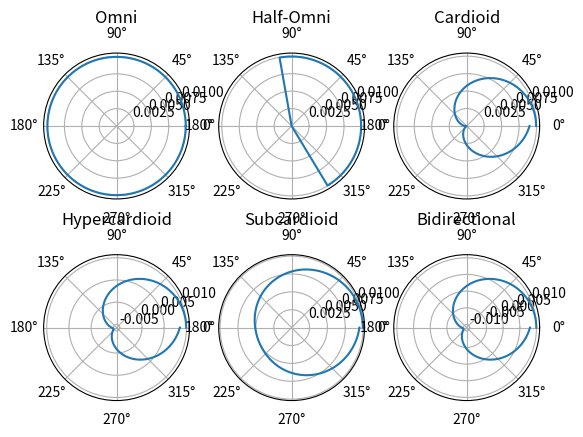

Reproduce this figure in Python.
import numpy as np
import matplotlib.pyplot as plt

omni =    [0.009947,0.009947,0.009947,0.009947,0.009947,0.009947,0.009947,0.009947,0.009947,0.009947,0.009947,0.009947,0.009947,0.009947,0.009947,0.009947,0.009947,0.009947,0.009947,0.009947,0.009947,0.009947,0.009947,0.009947,0.009947,0.009947,0.009947,0.009947,0.009947,0.009947,0.009947,0.009947,0.009947,0.009947,0.009947,0.009947,0.009947,0.009947,0.009947,0.009947,0.009947,0.009947,0.009947,0.009947,0.009947,0.009947,0.009947,0.009947,0.009947,0.009947,0.009947,0.009947,0.009947,0.009947,0.009947,0.009947,0.009947,0.009947,0.009947,0.009947,0.009947,0.009947,0.009947,0.009947,0.009947,0.009947,0.009947,0.009947,0.009947,0.009947,0.009947,0.009947,0.009947,0.009947,0.009947,0.009947,0.009947,0.009947,0.009947,0.009947,0.009947,0.009947,0.009947,0.009947,0.009947,0.009947,0.009947,0.009947,0.009947,0.009947,0.009947,0.009947,0.009947,0.009947,0.009947,0.009947,0.009947,0.009947,0.009947,0.009947,0.009947,0.009947,0.009947,0.009947,0.009947,0.009947,0.009947,0.009947,0.009947,0.009947,0.009947,0.009947,0.009947,0.009947,0.009947,0.009947,0.009947,0.009947,0.009947,0.009947,0.009947,0.009947,0.009947,0.009947,0.009947,0.009947,0.009947,0.009947,0.009947,0.009947,0.009947,0.009947,0.009947,0.009947,0.009947,0.009947,0.009947,0.009947,0.009947,0.009947,0.009947,0.009947,0.009947,0.009947,0.009947,0.009947,0.009947,0.009947,0.009947,0.009947,0.009947,0.009947,0.009947,0.009947,0.009947,0.009947,0.009947,0.009947,0.009947,0.009947,0.009947,0.009947,0.009947,0.009947,0.009947,0.009947,0.009947,0.009947,0.009947,0.009947,0.009947,0.009947,0.009947,0.009947,0.009947,0.009947,0.009947,0.009947,0.009947,0.009947,0.009947,0.009947,0.009947,0.009947,0.009947,0.009947,0.009947,0.009947,0.009947,0.009947,0.009947,0.009947,0.009947,0.009947,0.009947,0.009947,0.009947,0.009947,0.009947,0.009947,0.009947,0.009947,0.009947,0.009947,0.009947,0.009947,0.009947,0.009947,0.009947,0.009947,0.009947,0.009947,0.009947,0.009947,0.009947,0.009947,0.009947,0.009947,0.009947,0.009947,0.009947,0.009947,0.009947,0.009947,0.009947,0.009947,0.009947,0.009947,0.009947,0.009947,0.009947,0.009947,0.009947,0.009947,0.009947,0.009947,0.009947,0.009947,0.009947,0.009947,0.009947,0.009947,0.009947,0.009947,0.009947,0.009947,0.009947,0.009947,0.009947,0.009947,0.009947,0.009947,0.009947,0.009947,0.009947,0.009947,0.009947,0.009947,0.009947,0.009947,0.009947,0.009947,0.009947,0.009947,0.009947,0.009947,0.009947,0.009947,0.009947,0.009947,0.009947,0.009947,0.009947,0.009947,0.009947,0.009947,0.009947,0.009947,0.009947,0.009947,0.009947,0.009947,0.009947,0.009947,0.009947,0.009947,0.009947,0.009947,0.009947,0.009947,0.009947,0.009947,0.009947,0.009947,0.009947,0.009947,0.009947,0.009947,0.009947,0.009947,0.009947,0.009947,0.009947,0.009947,0.009947,0.009947,0.009947,0.009947,0.009947,0.009947,0.009947,0.009947,0.009947,0.009947,0.009947,0.009947,0.009947,0.009947,0.009947,0.009947,0.009947,0.009947,0.009947,0.009947,0.009947]
homni =   [0.009947,0.009947,0.009947,0.009947,0.009947,0.009947,0.009947,0.009947,0.009947,0.009947,0.009947,0.009947,0.009947,0.009947,0.009947,0.009947,0.009947,0.009947,0.009947,0.009947,0.009947,0.009947,0.009947,0.009947,0.009947,0.009947,0.009947,0.009947,0.009947,0.009947,0.009947,0.009947,0.009947,0.009947,0.009947,0.009947,0.009947,0.009947,0.009947,0.009947,0.009947,0.009947,0.009947,0.009947,0.009947,0.009947,0.009947,0.009947,0.009947,0.009947,0.009947,0.009947,0.009947,0.009947,0.009947,0.009947,0.009947,0.009947,0.009947,0.009947,0.009947,0.009947,0.009947,0.009947,0.009947,0.009947,0.009947,0.009947,0.009947,0.009947,0.009947,0.009947,0.009947,0.009947,0.009947,0.009947,0.009947,0.009947,0.009947,0.009947,0.009947,0.009947,0.009947,0.009947,0.009947,0.009947,0.009947,0.009947,0.009947,0.009947,0.009947,0.000000,0.000000,0.000000,0.000000,0.000000,0.000000,0.000000,0.000000,0.000000,0.000000,0.000000,0.000000,0.000000,0.000000,0.000000,0.000000,0.000000,0.000000,0.000000,0.000000,0.000000,0.000000,0.000000,0.000000,0.000000,0.000000,0.000000,0.000000,0.000000,0.000000,0.000000,0.000000,0.000000,0.000000,0.000000,0.000000,0.000000,0.000000,0.000000,0.000000,0.000000,0.000000,0.000000,0.000000,0.000000,0.000000,0.000000,0.000000,0.000000,0.000000,0.000000,0.000000,0.000000,0.000000,0.000000,0.000000,0.000000,0.000000,0.000000,0.000000,0.000000,0.000000,0.000000,0.000000,0.000000,0.000000,0.000000,0.000000,0.000000,0.000000,0.000000,0.000000,0.000000,0.000000,0.000000,0.000000,0.000000,0.000000,0.000000,0.000000,0.000000,0.000000,0.000000,0.000000,0.000000,0.000000,0.000000,0.000000,0.000000,0.000000,0.000000,0.000000,0.000000,0.000000,0.000000,0.000000,0.000000,0.000000,0.000000,0.000000,0.000000,0.000000,0.000000,0.000000,0.000000,0.000000,0.000000,0.000000,0.000000,0.000000,0.000000,0.000000,0.000000,0.000000,0.000000,0.000000,0.000000,0.000000,0.000000,0.000000,0.000000,0.000000,0.000000,0.000000,0.000000,0.000000,0.000000,0.000000,0.000000,0.000000,0.000000,0.000000,0.000000,0.000000,0.000000,0.000000,0.000000,0.000000,0.000000,0.000000,0.000000,0.000000,0.000000,0.000000,0.000000,0.000000,0.000000,0.000000,0.000000,0.000000,0.000000,0.000000,0.000000,0.000000,0.000000,0.000000,0.000000,0.000000,0.000000,0.000000,0.000000,0.000000,0.000000,0.000000,0.000000,0.000000,0.000000,0.000000,0.000000,0.000000,0.000000,0.000000,0.000000,0.000000,0.000000,0.000000,0.000000,0.000000,0.000000,0.000000,0.009947,0.009947,0.009947,0.009947,0.009947,0.009947,0.009947,0.009947,0.009947,0.009947,0.009947,0.009947,0.009947,0.009947,0.009947,0.009947,0.009947,0.009947,0.009947,0.009947,0.009947,0.009947,0.009947,0.009947,0.009947,0.009947,0.009947,0.009947,0.009947,0.009947,0.009947,0.009947,0.009947,0.009947,0.009947,0.009947,0.009947,0.009947,0.009947,0.009947,0.009947,0.009947,0.009947,0.009947,0.009947,0.009947,0.009947,0.009947,0.009947,0.009947,0.009947,0.009947,0.009947,0.009947]
card =    [0.009947,0.009946,0.009944,0.009940,0.009935,0.009928,0.009920,0.009910,0.009899,0.009886,0.009872,0.009856,0.009838,0.009820,0.009799,0.009778,0.009755,0.009730,0.009704,0.009676,0.009647,0.009617,0.009585,0.009552,0.009517,0.009481,0.009444,0.009405,0.009365,0.009324,0.009281,0.009237,0.009191,0.009145,0.009097,0.009048,0.008997,0.008946,0.008893,0.008839,0.008784,0.008727,0.008670,0.008611,0.008551,0.008490,0.008429,0.008366,0.008302,0.008237,0.008171,0.008104,0.008036,0.007967,0.007897,0.007826,0.007755,0.007682,0.007609,0.007535,0.007460,0.007385,0.007309,0.007232,0.007154,0.007076,0.006997,0.006917,0.006837,0.006756,0.006675,0.006593,0.006511,0.006428,0.006344,0.006261,0.006177,0.006092,0.006008,0.005923,0.005837,0.005752,0.005666,0.005580,0.005493,0.005407,0.005321,0.005234,0.005147,0.005060,0.004974,0.004887,0.004800,0.004713,0.004627,0.004540,0.004454,0.004367,0.004281,0.004196,0.004110,0.004025,0.003940,0.003855,0.003770,0.003686,0.003603,0.003519,0.003437,0.003354,0.003273,0.003191,0.003110,0.003030,0.002951,0.002872,0.002793,0.002716,0.002639,0.002562,0.002487,0.002412,0.002338,0.002265,0.002192,0.002121,0.002050,0.001980,0.001912,0.001844,0.001777,0.001711,0.001646,0.001582,0.001519,0.001457,0.001396,0.001336,0.001277,0.001220,0.001164,0.001108,0.001054,0.001002,0.000950,0.000899,0.000850,0.000802,0.000756,0.000710,0.000666,0.000624,0.000582,0.000542,0.000503,0.000466,0.000430,0.000395,0.000362,0.000330,0.000300,0.000271,0.000243,0.000217,0.000193,0.000169,0.000148,0.000127,0.000109,0.000091,0.000076,0.000061,0.000048,0.000037,0.000027,0.000019,0.000012,0.000007,0.000003,0.000001,0.000000,0.000001,0.000003,0.000007,0.000012,0.000019,0.000027,0.000037,0.000048,0.000061,0.000076,0.000091,0.000109,0.000127,0.000148,0.000169,0.000193,0.000217,0.000243,0.000271,0.000300,0.000330,0.000362,0.000395,0.000430,0.000466,0.000503,0.000542,0.000582,0.000624,0.000666,0.000710,0.000756,0.000802,0.000850,0.000899,0.000950,0.001002,0.001054,0.001108,0.001164,0.001220,0.001277,0.001336,0.001396,0.001457,0.001519,0.001582,0.001646,0.001711,0.001777,0.001844,0.001912,0.001980,0.002050,0.002121,0.002192,0.002265,0.002338,0.002412,0.002487,0.002562,0.002639,0.002716,0.002793,0.002872,0.002951,0.003030,0.003110,0.003191,0.003273,0.003354,0.003437,0.003519,0.003603,0.003686,0.003770,0.003855,0.003940,0.004025,0.004110,0.004196,0.004281,0.004367,0.004454,0.004540,0.004627,0.004713,0.004800,0.004887,0.004974,0.005060,0.005147,0.005234,0.005321,0.005407,0.005493,0.005580,0.005666,0.005752,0.005837,0.005923,0.006008,0.006092,0.006177,0.006261,0.006344,0.006428,0.006511,0.006593,0.006675,0.006756,0.006837,0.006917,0.006997,0.007076,0.007154,0.007232,0.007309,0.007385,0.007460,0.007535,0.007609,0.007682,0.007755,0.007826,0.007897,0.007967,0.008036,0.008104,0.008171,0.008237,0.008302,0.008366,0.008429,0.008490,0.008551,0.008611,0.008670,0.008727,0.008784,0.008839,0.008893,0.008946,0.008997]
hypcard = [0.009947,0.009946,0.009943,0.009937,0.009929,0.009919,0.009906,0.009892,0.009875,0.009855,0.009834,0.009810,0.009784,0.009756,0.009726,0.009693,0.009658,0.009621,0.009582,0.009541,0.009497,0.009452,0.009404,0.009354,0.009302,0.009248,0.009192,0.009134,0.009074,0.009012,0.008948,0.008882,0.008814,0.008744,0.008672,0.008598,0.008522,0.008445,0.008366,0.008285,0.008202,0.008117,0.008031,0.007943,0.007853,0.007762,0.007669,0.007575,0.007479,0.007381,0.007282,0.007182,0.007080,0.006977,0.006872,0.006766,0.006659,0.006550,0.006440,0.006329,0.006217,0.006104,0.005989,0.005874,0.005757,0.005640,0.005521,0.005402,0.005282,0.005160,0.005038,0.004916,0.004792,0.004668,0.004543,0.004418,0.004292,0.004165,0.004038,0.003910,0.003782,0.003654,0.003525,0.003396,0.003267,0.003137,0.003007,0.002877,0.002747,0.002617,0.002487,0.002357,0.002226,0.002096,0.001966,0.001837,0.001707,0.001578,0.001449,0.001320,0.001191,0.001063,0.000936,0.000809,0.000682,0.000556,0.000430,0.000306,0.000181,0.000058,-0.000065,-0.000187,-0.000308,-0.000428,-0.000548,-0.000666,-0.000784,-0.000900,-0.001016,-0.001130,-0.001243,-0.001356,-0.001467,-0.001576,-0.001685,-0.001792,-0.001898,-0.002003,-0.002106,-0.002208,-0.002309,-0.002408,-0.002505,-0.002601,-0.002696,-0.002788,-0.002880,-0.002969,-0.003057,-0.003144,-0.003228,-0.003311,-0.003392,-0.003471,-0.003549,-0.003624,-0.003698,-0.003770,-0.003840,-0.003908,-0.003974,-0.004038,-0.004100,-0.004160,-0.004219,-0.004275,-0.004329,-0.004381,-0.004430,-0.004478,-0.004524,-0.004567,-0.004608,-0.004648,-0.004685,-0.004719,-0.004752,-0.004782,-0.004811,-0.004837,-0.004860,-0.004882,-0.004901,-0.004918,-0.004933,-0.004945,-0.004955,-0.004963,-0.004969,-0.004972,-0.004974,-0.004972,-0.004969,-0.004963,-0.004955,-0.004945,-0.004933,-0.004918,-0.004901,-0.004882,-0.004860,-0.004837,-0.004811,-0.004782,-0.004752,-0.004719,-0.004685,-0.004648,-0.004608,-0.004567,-0.004524,-0.004478,-0.004430,-0.004381,-0.004329,-0.004275,-0.004219,-0.004160,-0.004100,-0.004038,-0.003974,-0.003908,-0.003840,-0.003770,-0.003698,-0.003624,-0.003549,-0.003471,-0.003392,-0.003311,-0.003228,-0.003144,-0.003057,-0.002969,-0.002880,-0.002788,-0.002696,-0.002601,-0.002505,-0.002408,-0.002309,-0.002208,-0.002106,-0.002003,-0.001898,-0.001792,-0.001685,-0.001576,-0.001467,-0.001356,-0.001243,-0.001130,-0.001016,-0.000900,-0.000784,-0.000666,-0.000548,-0.000428,-0.000308,-0.000187,-0.000065,0.000058,0.000181,0.000306,0.000430,0.000556,0.000682,0.000809,0.000936,0.001063,0.001191,0.001320,0.001449,0.001578,0.001707,0.001837,0.001966,0.002096,0.002226,0.002357,0.002487,0.002617,0.002747,0.002877,0.003007,0.003137,0.003267,0.003396,0.003525,0.003654,0.003782,0.003910,0.004038,0.004165,0.004292,0.004418,0.004543,0.004668,0.004792,0.004916,0.005038,0.005160,0.005282,0.005402,0.005521,0.005640,0.005757,0.005874,0.005989,0.006104,0.006217,0.006329,0.006440,0.006550,0.006659,0.006766,0.006872,0.006977,0.007080,0.007182,0.007282,0.007381,0.007479,0.007575,0.007669,0.007762,0.007853,0.007943,0.008031,0.008117,0.008202,0.008285,0.008366,0.008445,0.008522]
subcard = [0.009947,0.009947,0.009946,0.009944,0.009941,0.009938,0.009934,0.009929,0.009923,0.009917,0.009909,0.009901,0.009893,0.009883,0.009873,0.009862,0.009851,0.009839,0.009825,0.009812,0.009797,0.009782,0.009766,0.009749,0.009732,0.009714,0.009696,0.009676,0.009656,0.009635,0.009614,0.009592,0.009569,0.009546,0.009522,0.009497,0.009472,0.009446,0.009420,0.009393,0.009365,0.009337,0.009308,0.009279,0.009249,0.009219,0.009188,0.009156,0.009124,0.009092,0.009059,0.009025,0.008991,0.008957,0.008922,0.008887,0.008851,0.008815,0.008778,0.008741,0.008704,0.008666,0.008628,0.008589,0.008551,0.008511,0.008472,0.008432,0.008392,0.008352,0.008311,0.008270,0.008229,0.008187,0.008146,0.008104,0.008062,0.008020,0.007977,0.007935,0.007892,0.007849,0.007806,0.007763,0.007720,0.007677,0.007634,0.007591,0.007547,0.007504,0.007460,0.007417,0.007374,0.007330,0.007287,0.007244,0.007200,0.007157,0.007114,0.007071,0.007029,0.006986,0.006943,0.006901,0.006859,0.006817,0.006775,0.006733,0.006692,0.006651,0.006610,0.006569,0.006529,0.006489,0.006449,0.006409,0.006370,0.006331,0.006293,0.006255,0.006217,0.006180,0.006143,0.006106,0.006070,0.006034,0.005999,0.005964,0.005929,0.005895,0.005862,0.005829,0.005796,0.005764,0.005733,0.005702,0.005672,0.005642,0.005612,0.005584,0.005555,0.005528,0.005501,0.005474,0.005449,0.005423,0.005399,0.005375,0.005351,0.005329,0.005307,0.005285,0.005265,0.005245,0.005225,0.005207,0.005189,0.005171,0.005155,0.005139,0.005124,0.005109,0.005095,0.005082,0.005070,0.005058,0.005047,0.005037,0.005028,0.005019,0.005011,0.005004,0.004998,0.004992,0.004987,0.004983,0.004980,0.004977,0.004975,0.004974,0.004974,0.004974,0.004975,0.004977,0.004980,0.004983,0.004987,0.004992,0.004998,0.005004,0.005011,0.005019,0.005028,0.005037,0.005047,0.005058,0.005070,0.005082,0.005095,0.005109,0.005124,0.005139,0.005155,0.005171,0.005189,0.005207,0.005225,0.005245,0.005265,0.005285,0.005307,0.005329,0.005351,0.005375,0.005399,0.005423,0.005449,0.005474,0.005501,0.005528,0.005555,0.005584,0.005612,0.005642,0.005672,0.005702,0.005733,0.005764,0.005796,0.005829,0.005862,0.005895,0.005929,0.005964,0.005999,0.006034,0.006070,0.006106,0.006143,0.006180,0.006217,0.006255,0.006293,0.006331,0.006370,0.006409,0.006449,0.006489,0.006529,0.006569,0.006610,0.006651,0.006692,0.006733,0.006775,0.006817,0.006859,0.006901,0.006943,0.006986,0.007029,0.007071,0.007114,0.007157,0.007200,0.007244,0.007287,0.007330,0.007374,0.007417,0.007460,0.007504,0.007547,0.007591,0.007634,0.007677,0.007720,0.007763,0.007806,0.007849,0.007892,0.007935,0.007977,0.008020,0.008062,0.008104,0.008146,0.008187,0.008229,0.008270,0.008311,0.008352,0.008392,0.008432,0.008472,0.008511,0.008551,0.008589,0.008628,0.008666,0.008704,0.008741,0.008778,0.008815,0.008851,0.008887,0.008922,0.008957,0.008991,0.009025,0.009059,0.009092,0.009124,0.009156,0.009188,0.009219,0.009249,0.009279,0.009308,0.009337,0.009365,0.009393,0.009420,0.009446,0.009472]
bidir =   [0.009947,0.009946,0.009941,0.009934,0.009923,0.009909,0.009893,0.009873,0.009850,0.009825,0.009796,0.009764,0.009730,0.009692,0.009652,0.009608,0.009562,0.009513,0.009460,0.009405,0.009347,0.009286,0.009223,0.009156,0.009087,0.009015,0.008940,0.008863,0.008783,0.008700,0.008615,0.008526,0.008436,0.008342,0.008247,0.008148,0.008047,0.007944,0.007838,0.007730,0.007620,0.007507,0.007392,0.007275,0.007155,0.007034,0.006910,0.006784,0.006656,0.006526,0.006394,0.006260,0.006124,0.005986,0.005847,0.005705,0.005562,0.005418,0.005271,0.005123,0.004974,0.004822,0.004670,0.004516,0.004361,0.004204,0.004046,0.003887,0.003726,0.003565,0.003402,0.003238,0.003074,0.002908,0.002742,0.002575,0.002406,0.002238,0.002068,0.001898,0.001727,0.001556,0.001384,0.001212,0.001040,0.000867,0.000694,0.000521,0.000347,0.000174,0.000000,-0.000174,-0.000347,-0.000521,-0.000694,-0.000867,-0.001040,-0.001212,-0.001384,-0.001556,-0.001727,-0.001898,-0.002068,-0.002238,-0.002406,-0.002575,-0.002742,-0.002908,-0.003074,-0.003238,-0.003402,-0.003565,-0.003726,-0.003887,-0.004046,-0.004204,-0.004361,-0.004516,-0.004670,-0.004822,-0.004974,-0.005123,-0.005271,-0.005418,-0.005562,-0.005705,-0.005847,-0.005986,-0.006124,-0.006260,-0.006394,-0.006526,-0.006656,-0.006784,-0.006910,-0.007034,-0.007155,-0.007275,-0.007392,-0.007507,-0.007620,-0.007730,-0.007838,-0.007944,-0.008047,-0.008148,-0.008247,-0.008342,-0.008436,-0.008526,-0.008615,-0.008700,-0.008783,-0.008863,-0.008940,-0.009015,-0.009087,-0.009156,-0.009223,-0.009286,-0.009347,-0.009405,-0.009460,-0.009513,-0.009562,-0.009608,-0.009652,-0.009692,-0.009730,-0.009764,-0.009796,-0.009825,-0.009850,-0.009873,-0.009893,-0.009909,-0.009923,-0.009934,-0.009941,-0.009946,-0.009947,-0.009946,-0.009941,-0.009934,-0.009923,-0.009909,-0.009893,-0.009873,-0.009850,-0.009825,-0.009796,-0.009764,-0.009730,-0.009692,-0.009652,-0.009608,-0.009562,-0.009513,-0.009460,-0.009405,-0.009347,-0.009286,-0.009223,-0.009156,-0.009087,-0.009015,-0.008940,-0.008863,-0.008783,-0.008700,-0.008615,-0.008526,-0.008436,-0.008342,-0.008247,-0.008148,-0.008047,-0.007944,-0.007838,-0.007730,-0.007620,-0.007507,-0.007392,-0.007275,-0.007155,-0.007034,-0.006910,-0.006784,-0.006656,-0.006526,-0.006394,-0.006260,-0.006124,-0.005986,-0.005847,-0.005705,-0.005562,-0.005418,-0.005271,-0.005123,-0.004974,-0.004822,-0.004670,-0.004516,-0.004361,-0.004204,-0.004046,-0.003887,-0.003726,-0.003565,-0.003402,-0.003238,-0.003074,-0.002908,-0.002742,-0.002575,-0.002406,-0.002238,-0.002068,-0.001898,-0.001727,-0.001556,-0.001384,-0.001212,-0.001040,-0.000867,-0.000694,-0.000521,-0.000347,-0.000174,-0.000000,0.000174,0.000347,0.000521,0.000694,0.000867,0.001040,0.001212,0.001384,0.001556,0.001727,0.001898,0.002068,0.002238,0.002406,0.002575,0.002742,0.002908,0.003074,0.003238,0.003402,0.003565,0.003726,0.003887,0.004046,0.004204,0.004361,0.004516,0.004670,0.004822,0.004974,0.005123,0.005271,0.005418,0.005562,0.005705,0.005847,0.005986,0.006124,0.006260,0.006394,0.006526,0.006656,0.006784,0.006910,0.007034,0.007155,0.007275,0.007392,0.007507,0.007620,0.007730,0.007838,0.007944,0.008047]

polar_pattern = [omni, homni, card, hypcard, subcard, bidir]
polar_pattern_names = ["Omni", "Half-Omni", "Cardioid",
                       "Hypercardioid", "Subcardioid", "Bidirectional"]


def create_polar_plot(i, fig, amps, title):
    theta = np.linspace(0, 2*np.pi, len(amps))  # angles
    ax = fig.add_subplot(2, 3, i+1, projection='polar')
    ax.plot(theta, amps)
    ax.grid(True)
    ax.set_title(title, va='center')


fig = plt.figure(1)
for i in range(0, 6):
    create_polar_plot(i, fig, polar_pattern[i], polar_pattern_names[i])

plt.show()
